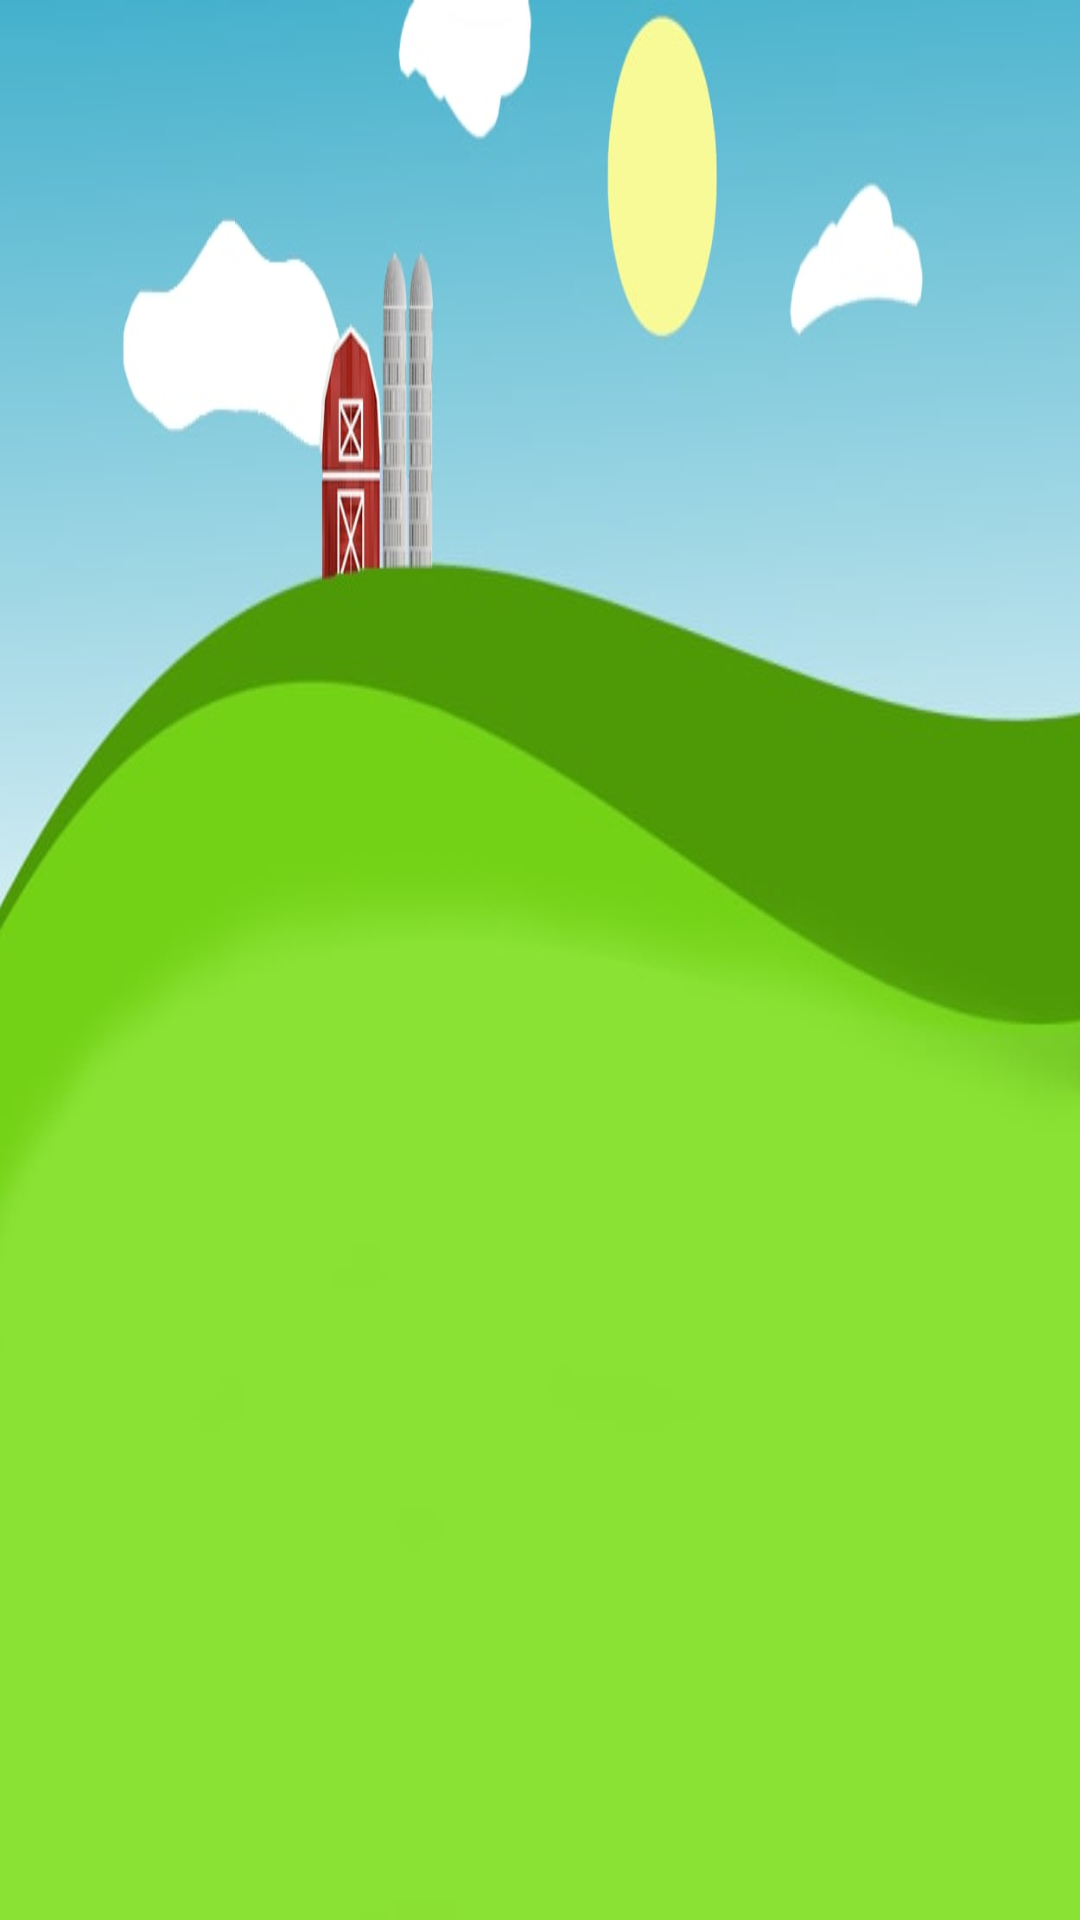

This screen was rendered from an Android layout file. Write that file and the resources it references.
<!-- AndroidManifest.xml: activity theme Theme.AppCompat.Light.NoActionBar -->
<!-- res/layout/activity_menu_juegos.xml -->
<?xml version="1.0" encoding="utf-8"?>
<androidx.constraintlayout.widget.ConstraintLayout xmlns:android="http://schemas.android.com/apk/res/android"
    xmlns:app="http://schemas.android.com/apk/res-auto"
    xmlns:tools="http://schemas.android.com/tools"
    android:layout_width="match_parent"
    android:layout_height="match_parent"
    android:background="@drawable/fondo"
    tools:context=".MenuJuegosActivity">

    <ImageButton
        android:id="@+id/imageButtonVolver"
        android:layout_width="100dp"
        android:layout_height="20dp"
        android:layout_marginStart="632dp"
        android:layout_marginTop="16dp"
        android:background="@android:color/transparent"
        android:contentDescription="volverBoton"
        android:onClick="returnVolver"
        android:scaleType="fitXY"
        app:layout_constraintStart_toStartOf="parent"
        app:layout_constraintTop_toTopOf="parent"
        app:srcCompat="@drawable/back"

        tools:ignore="TouchTargetSizeCheck" />

    <ImageButton
        android:id="@+id/imageButtonMemory"
        android:layout_width="240dp"
        android:layout_height="235dp"
        android:layout_marginStart="92dp"
        android:layout_marginTop="128dp"
        android:background="@android:color/transparent"
        android:contentDescription="juegomemoriaboton"
        android:onClick="onClickJuegoMemory"
        android:scaleType="fitXY"
        app:layout_constraintStart_toStartOf="parent"
        app:layout_constraintTop_toTopOf="parent"
        app:srcCompat="@drawable/memorygame" />

    <ImageButton
        android:id="@+id/imageButtonNumeros"
        android:layout_width="220dp"
        android:layout_height="325dp"
        android:layout_marginTop="52dp"
        android:layout_marginEnd="112dp"
        android:background="@android:color/transparent"
        android:contentDescription="juegonumeros"
        android:onClick="onClickJuegoImagenSonido"
        android:scaleType="fitXY"
        app:layout_constraintEnd_toEndOf="parent"
        app:layout_constraintTop_toTopOf="parent"
        app:srcCompat="@drawable/animalsounds" />
</androidx.constraintlayout.widget.ConstraintLayout>
<!-- resources referenced by this layout -->
<resources>
  <!-- drawable animalsounds: png bitmap (drawable-v24, 55876 bytes) -->
  <!-- drawable back: jpeg bitmap (drawable-v24, 2329 bytes) -->
  <!-- drawable fondo: jpg bitmap (drawable-v24, 24656 bytes) -->
  <!-- drawable memorygame: png bitmap (drawable-v24, 62878 bytes) -->
</resources>
